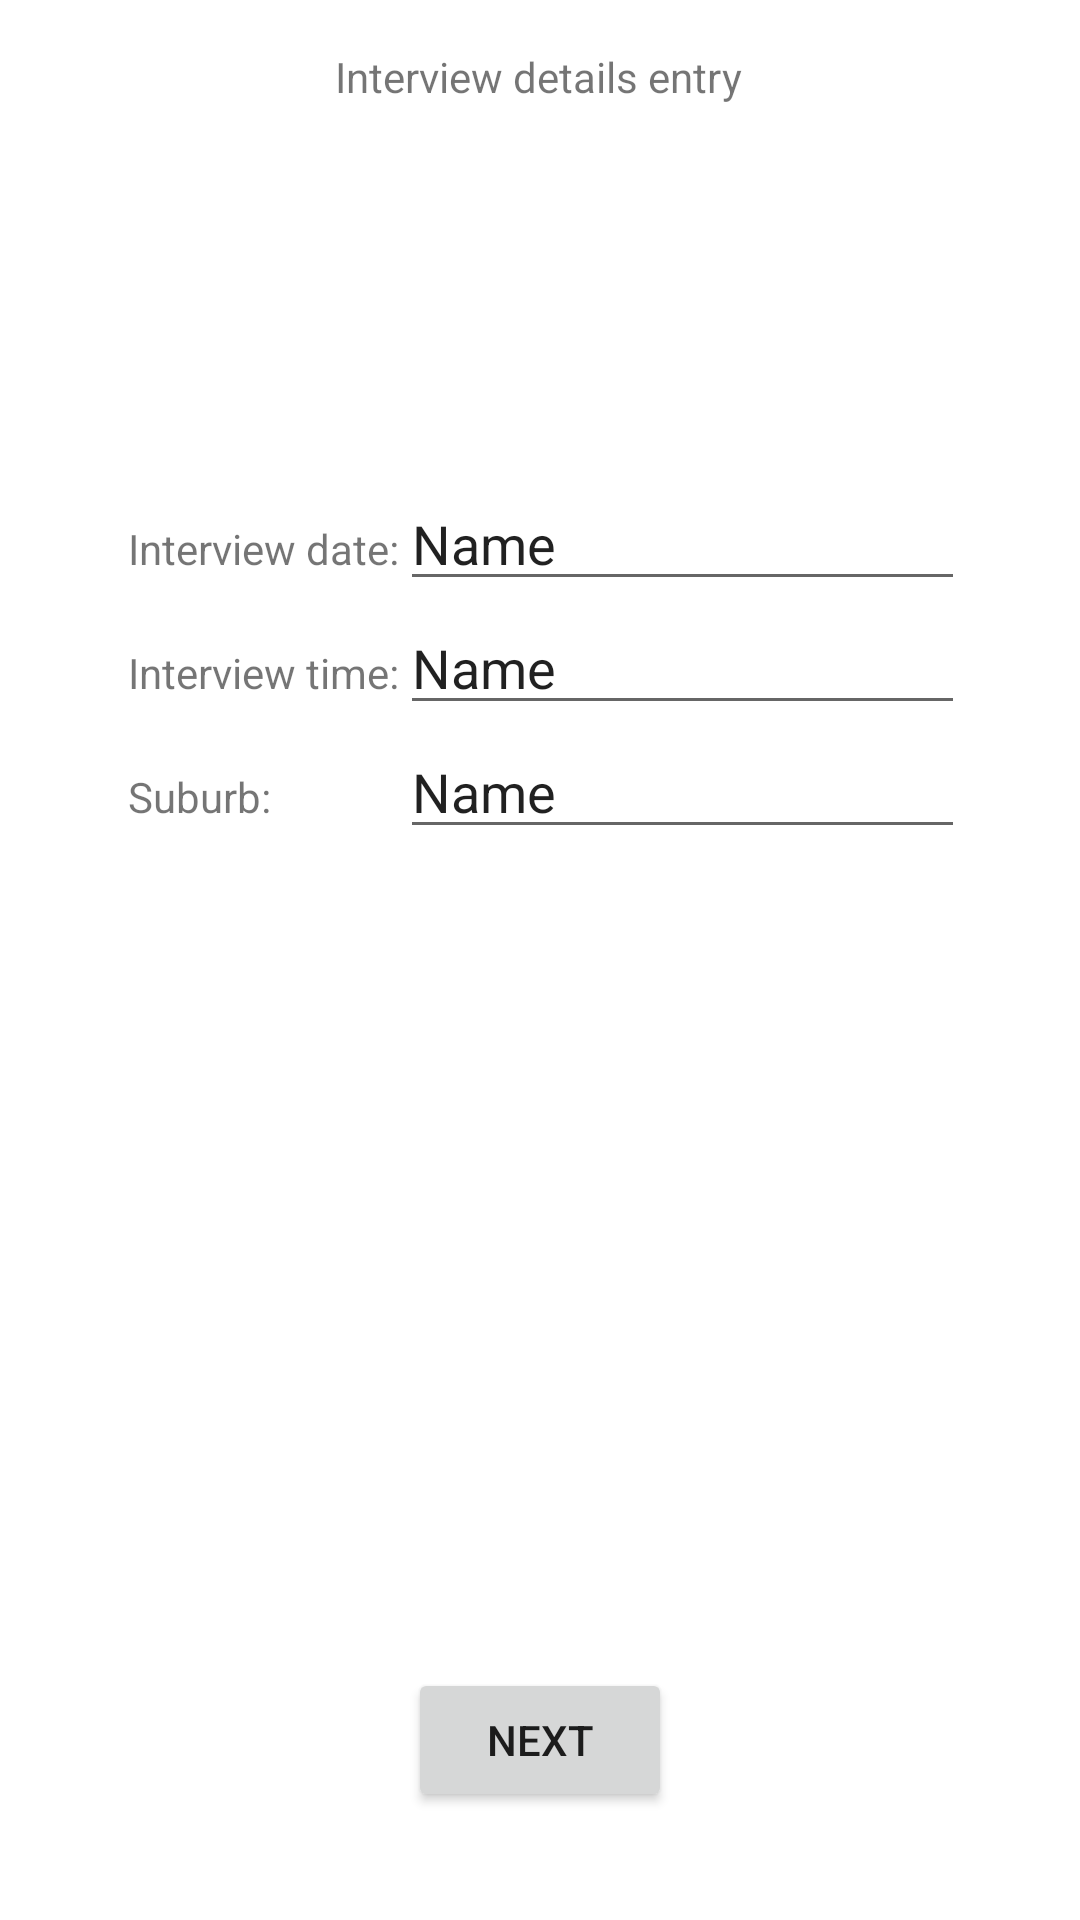

Write the Android layout XML for this screen, with the resource values it uses.
<!-- AndroidManifest.xml: application theme Theme.ClinicalInterviewApp -->
<!-- res/layout/activity_interview_detail_entry2.xml -->
<?xml version="1.0" encoding="utf-8"?>
<androidx.constraintlayout.widget.ConstraintLayout xmlns:android="http://schemas.android.com/apk/res/android"
    xmlns:app="http://schemas.android.com/apk/res-auto"
    xmlns:tools="http://schemas.android.com/tools"
    android:layout_width="match_parent"
    android:layout_height="match_parent"
    tools:context=".InterviewDetailEntry">

    <TextView
        android:id="@+id/textView"
        android:layout_width="wrap_content"
        android:layout_height="wrap_content"
        android:layout_marginTop="16dp"
        android:text="Interview details entry"
        app:layout_constraintEnd_toEndOf="parent"
        app:layout_constraintHorizontal_bias="0.498"
        app:layout_constraintStart_toStartOf="parent"
        app:layout_constraintTop_toTopOf="parent" />

    <TableLayout
        android:layout_width="275dp"
        android:layout_height="372dp"
        android:layout_marginTop="124dp"
        app:layout_constraintEnd_toEndOf="parent"
        app:layout_constraintStart_toStartOf="parent"
        app:layout_constraintTop_toBottomOf="@+id/textView">

        <TableRow
            android:layout_width="match_parent"
            android:layout_height="48dp" >

            <TextView
                android:id="@+id/textView2"
                android:layout_width="wrap_content"
                android:layout_height="wrap_content"
                android:text="Interview date:" />

            <EditText
                android:id="@+id/interviewDateText"
                android:layout_width="182dp"
                android:layout_height="wrap_content"
                android:ems="10"
                android:inputType="textPersonName"
                android:text="Name" />
        </TableRow>

        <TableRow
            android:layout_width="match_parent"
            android:layout_height="match_parent" >

            <TextView
                android:id="@+id/textView3"
                android:layout_width="wrap_content"
                android:layout_height="wrap_content"
                android:text="Interview time:" />

            <EditText
                android:id="@+id/interviewTimeText"
                android:layout_width="wrap_content"
                android:layout_height="wrap_content"
                android:ems="10"
                android:inputType="textPersonName"
                android:text="Name" />
        </TableRow>

        <TableRow
            android:layout_width="match_parent"
            android:layout_height="match_parent" >

            <TextView
                android:id="@+id/textView4"
                android:layout_width="wrap_content"
                android:layout_height="wrap_content"
                android:text="Suburb:" />

            <EditText
                android:id="@+id/suburbText"
                android:layout_width="wrap_content"
                android:layout_height="wrap_content"
                android:ems="10"
                android:inputType="textPersonName"
                android:text="Name" />
        </TableRow>

    </TableLayout>

    <Button
        android:id="@+id/button2"
        android:layout_width="wrap_content"
        android:layout_height="wrap_content"
        android:layout_marginBottom="36dp"
        android:text="Next"
        app:layout_constraintBottom_toBottomOf="parent"
        app:layout_constraintEnd_toEndOf="parent"
        app:layout_constraintStart_toStartOf="parent" />
</androidx.constraintlayout.widget.ConstraintLayout>
<!-- resources referenced by this layout -->
<resources>
  <style name="Theme.ClinicalInterviewApp" parent="Theme.MaterialComponents.DayNight.DarkActionBar">
          
          <item name="colorPrimary">@color/purple_500</item>
          <item name="colorPrimaryVariant">@color/purple_700</item>
          <item name="colorOnPrimary">@color/white</item>
          
          <item name="colorSecondary">@color/teal_200</item>
          <item name="colorSecondaryVariant">@color/teal_700</item>
          <item name="colorOnSecondary">@color/black</item>
          
          <item name="android:statusBarColor" tools:targetApi="l">?attr/colorPrimaryVariant</item>
          
      </style>
  <!-- not gathered from this repository: default colours our renderer supplied (Android Studio template values) -->
  <color name="purple_500">#FF6200EE</color>
  <color name="purple_700">#FF3700B3</color>
  <color name="teal_200">#FF03DAC5</color>
  <color name="teal_700">#FF018786</color>
  <color name="black">#FF000000</color>
  <color name="white">#FFFFFFFF</color>
</resources>
